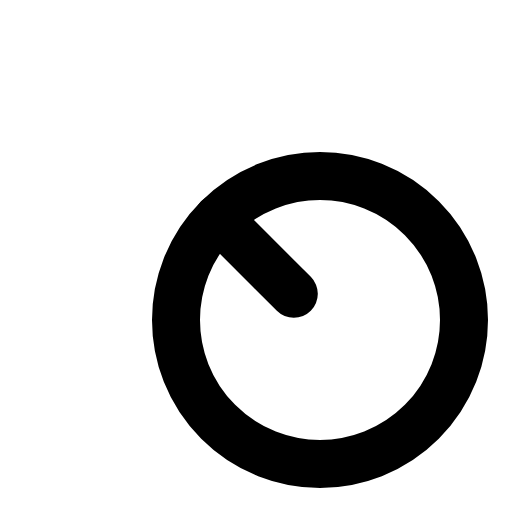
t = 0.00 s
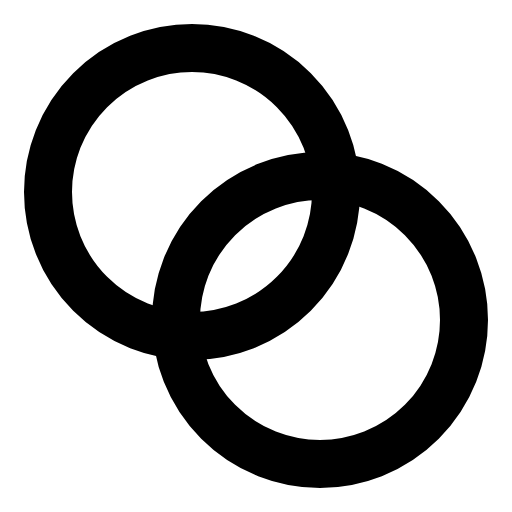
t = 0.60 s
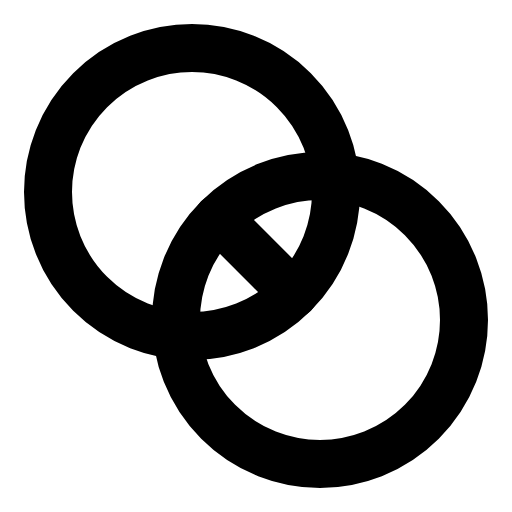
t = 0.98 s
t = 1.35 s: frame unchanged from t = 0.98 s, image omitted
t = 1.73 s: frame unchanged from t = 0.98 s, image omitted

The animated SVG that drew these frames (rendered in a browser with its animation timeline set to each time). Animation: 1 CSS @keyframes rule; one cycle of 2.10 s, repeats indefinitely.

<svg xmlns="http://www.w3.org/2000/svg" viewBox="0 0 256 256">
  <style>
    .draw-line {
      stroke-dasharray: 2000;
      stroke-dashoffset: 0;
    }
    svg:hover .draw-line {
      animation: phosphor-draw-in 1.5s ease-in-out infinite alternate;
    }
    @keyframes phosphor-draw-in {
      0%   { stroke-dashoffset: 2000; }
      100% { stroke-dashoffset: 0; }
    }
  </style><rect width="256" height="256" fill="none"/><circle cx="96" cy="96" r="72" fill="none" stroke="currentColor" stroke-linecap="round" stroke-linejoin="round" stroke-width="24" class="draw-line" pathLength="1" style="animation-delay: 0s"/><circle cx="160" cy="160" r="72" fill="none" stroke="currentColor" stroke-linecap="round" stroke-linejoin="round" stroke-width="24" class="draw-line" pathLength="1" style="animation-delay: 0.3s"/><line x1="109.09" y1="109.09" x2="146.91" y2="146.91" fill="none" stroke="currentColor" stroke-linecap="round" stroke-linejoin="round" stroke-width="24" class="draw-line" pathLength="1" style="animation-delay: 0.6s"/></svg>
